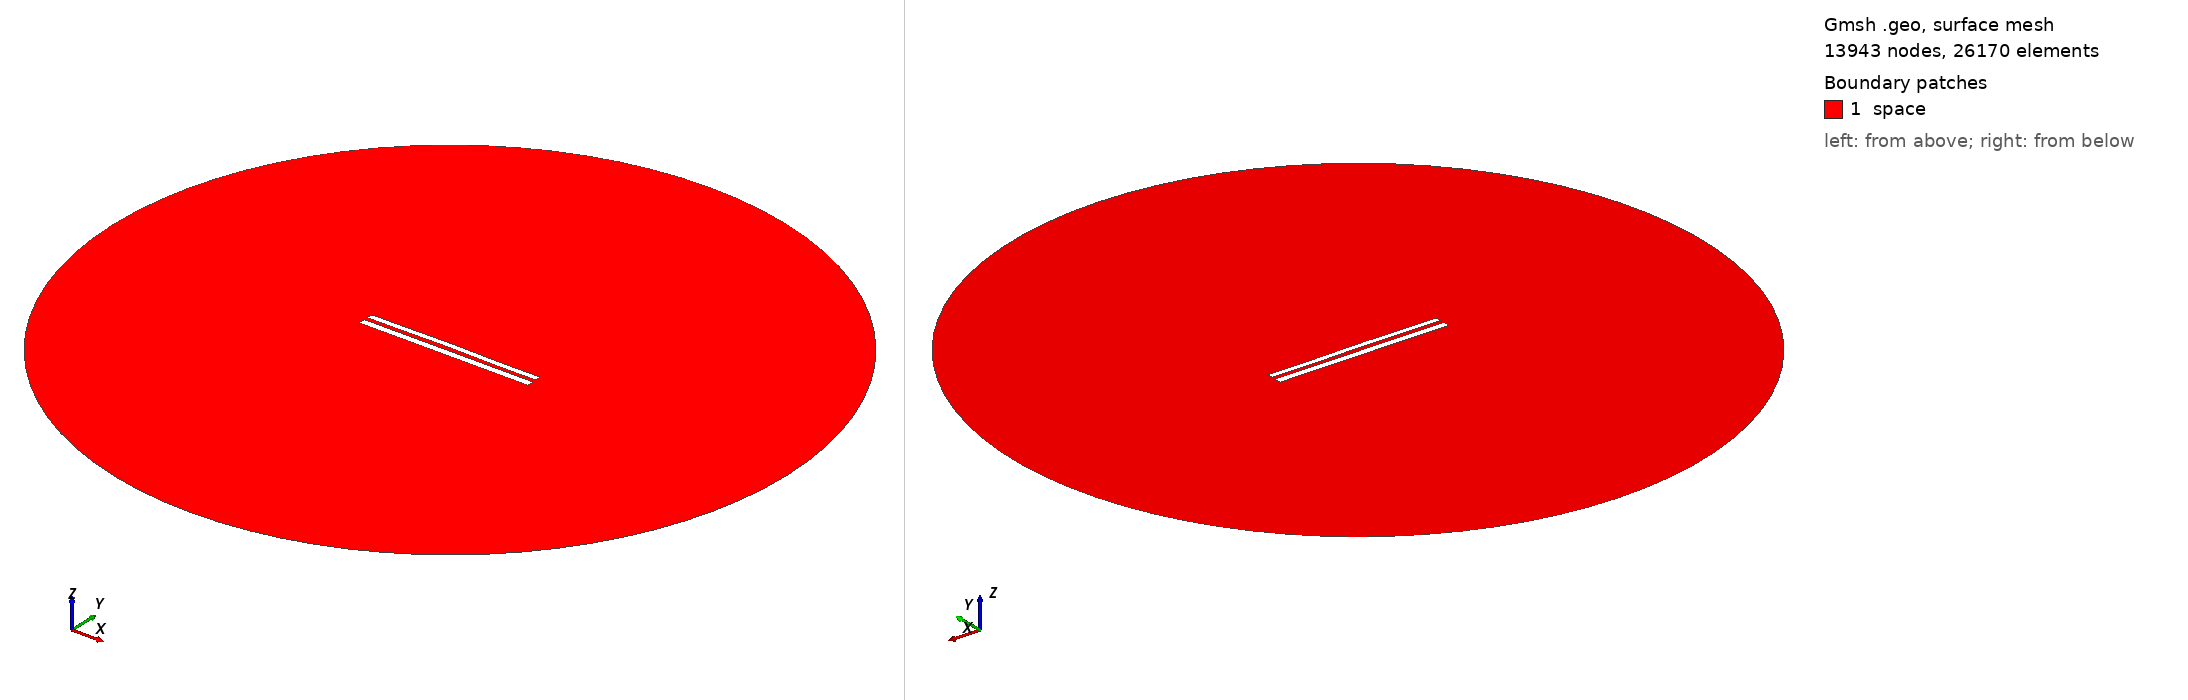

Gmsh geometry script, surface-meshed: 13943 nodes, 26170 surface elements. Boundary patches (legend numbers): 1 space. Left view from above one corner, right view from below the opposite corner. Legend entries are the model's physical surfaces. The drawing asked Gmsh for element sizes between 1% and 20% of the model's largest extent; the script's own settings can give other sizes.

=== 8492.geo (drawn) ===
//---------------------------------------
// Geometry kernel
//---------------------------------------

SetFactory("OpenCASCADE");



//---------------------------------------
// Parameters of the geometry
//---------------------------------------

// Overetch of the upper plate
overetch = 0.25;

// Distance between the plates
distance = 2.25;

// Discretization over the x axis (for the deformation)
nx = 50; 

// Length of the plate
L = 100 - overetch; 

// Number of modes
n = 4; 

// 1st mode coefficient
coeff(1) = 0.0;
beta(1) = 0.596864 * 3.1415926535 / L;

// 2nd mode coefficient
coeff(2) = 0.15;
beta(2) = 1.49418 * 3.1415926535 / L;

// 3rd mode coefficient
coeff(3) = 0.07499999999999998;
beta(3) = 2.50025 * 3.1415926535 / L;

// 4th mode coefficient
coeff(4) = -0.075;
beta(4) = 3.49999 * 3.1415926535 / L;



//---------------------------------------
// Upper plate (deformed rectangle)
//---------------------------------------

// Coordiantes of the upper plate
xmin = -50;
xmax = 50 - overetch;

// Height of the upper plate
yheight = 4 - 2 * overetch;

// Indexes of the points
UpperID[] = {};
LowerID[] = {};
LeftID[] = {};
RightID[] = {};

// Point index
p = 1;

// Horizontal edges
For i In {1:nx}
    x = xmin + (i-1)*(xmax - xmin)/(nx-1);

    y_bottom = distance / 2 + overetch;
    For j In {1:n}
        C = (Cosh(beta(j)*L) + Cos(beta(j)*L)) / (Sinh(beta(j)*L) + Sin(beta(j)*L));
        y_bottom  = y_bottom + coeff(j) * (Cosh(beta(j)*(x+50)) - Cos(beta(j)*(x+50)) - C * (Sinh(beta(j)*(x+50)) - Sin(beta(j)*(x+50))));
    EndFor

    y_top = y_bottom + yheight;

    Point(p) = {x, y_top, 0, 1.0};
    UpperID[i] = p;
    p = p + 1;

    Point(p) = {x, y_bottom, 0, 1.0};
    LowerID[i] = p;
    p = p + 1;
EndFor

// Create point lists
UpperPts[] = {}; LowerPts[] = {};
For i In {1:nx}
  UpperPts[] += {UpperID[i]};
  LowerPts[] += {LowerID[i]};
EndFor

// Build splines
Spline(1) = {UpperPts[]};
Spline(2) = {LowerPts[]};
Line(3) = {LowerPts[nx-1], UpperPts[nx-1]};
Line(4) = {LowerPts[0], UpperPts[0]};

// Build the plane surface
Curve Loop(1) = {2, 3, -1, -4};
Plane Surface(1) = {1};



//---------------------------------------
// Lower plate (rectangle)
//---------------------------------------

// Vertices
Point(1001) = {-50, -1, 0, 1.0};
Point(1002) = { 50, -1, 0, 1.0};
Point(1003) = { 50,  -5, 0, 1.0};
Point(1004) = {-50,  -5, 0, 1.0};

// Edges
Line(5) = {1001, 1002};
Line(6) = {1002, 1003};
Line(7) = {1003, 1004};
Line(8) = {1004, 1001};

// Plane surface
Line Loop(2) = {5, 6, 7, 8};
Plane Surface(2) = {2}; 



//---------------------------------------
// Outer (fictious) boundary
//---------------------------------------

// Points
Point(1005) = {0, 0, 0};       // Center
Point(1006) = {200, 0, 0};     // Start point
Point(1007) = {0, 200, 0};     // 90 degrees
Point(1008) = {-200, 0, 0};    // 180 degrees
Point(1009) = {0, -200, 0};    // 270 degrees

// Circle arcs (each needs start, center, end)
Circle(9) = {1006, 1005, 1007};
Circle(10) = {1007, 1005, 1008};
Circle(11) = {1008, 1005, 1009};
Circle(12) = {1009, 1005, 1006};

// Plane surface for the entire domain
Curve Loop(3) = {9, 10, 11, 12};
Surface(3) = {3};

// Subtract the plates from the whole domain to obtain the actual domain where we want to solve the equations
BooleanDifference{ Surface{3}; Delete; }{ Surface{1}; Surface{2}; Delete; }




//---------------------------------------
// Transfinite Lines/Curves
//---------------------------------------

// Set the number of points on the boundaries
r = 7;

// Plates
Transfinite Curve {1, 2} = 50*r Using Progression 1;
Transfinite Curve {3, 4} = 2*r Using Progression 1;
Transfinite Line {5, 7} = 50*r Using Progression 1;
Transfinite Line {6, 8} = 2*r Using Progression 1;

// Outer boundary
Transfinite Line {9, 10, 11, 12} = 20 Using Progression 1;



//---------------------------------------
// Physical groups
//---------------------------------------                

// Physical curves (boundaries)
Physical Line("force_segment", 10) = {2};
Physical Line("upper_plate", 11) = {1, 3, 4};
Physical Line("lower_plate", 12) = {5, 6, 7, 8};
Physical Line("boundary", 20) = {9, 10, 11, 12};

// Physical Surfaces
Physical Surface("space", 30) = {3};



//---------------------------------------
// 6. Generate the Mesh
//---------------------------------------

// 2D mesh generation
Mesh 2;
